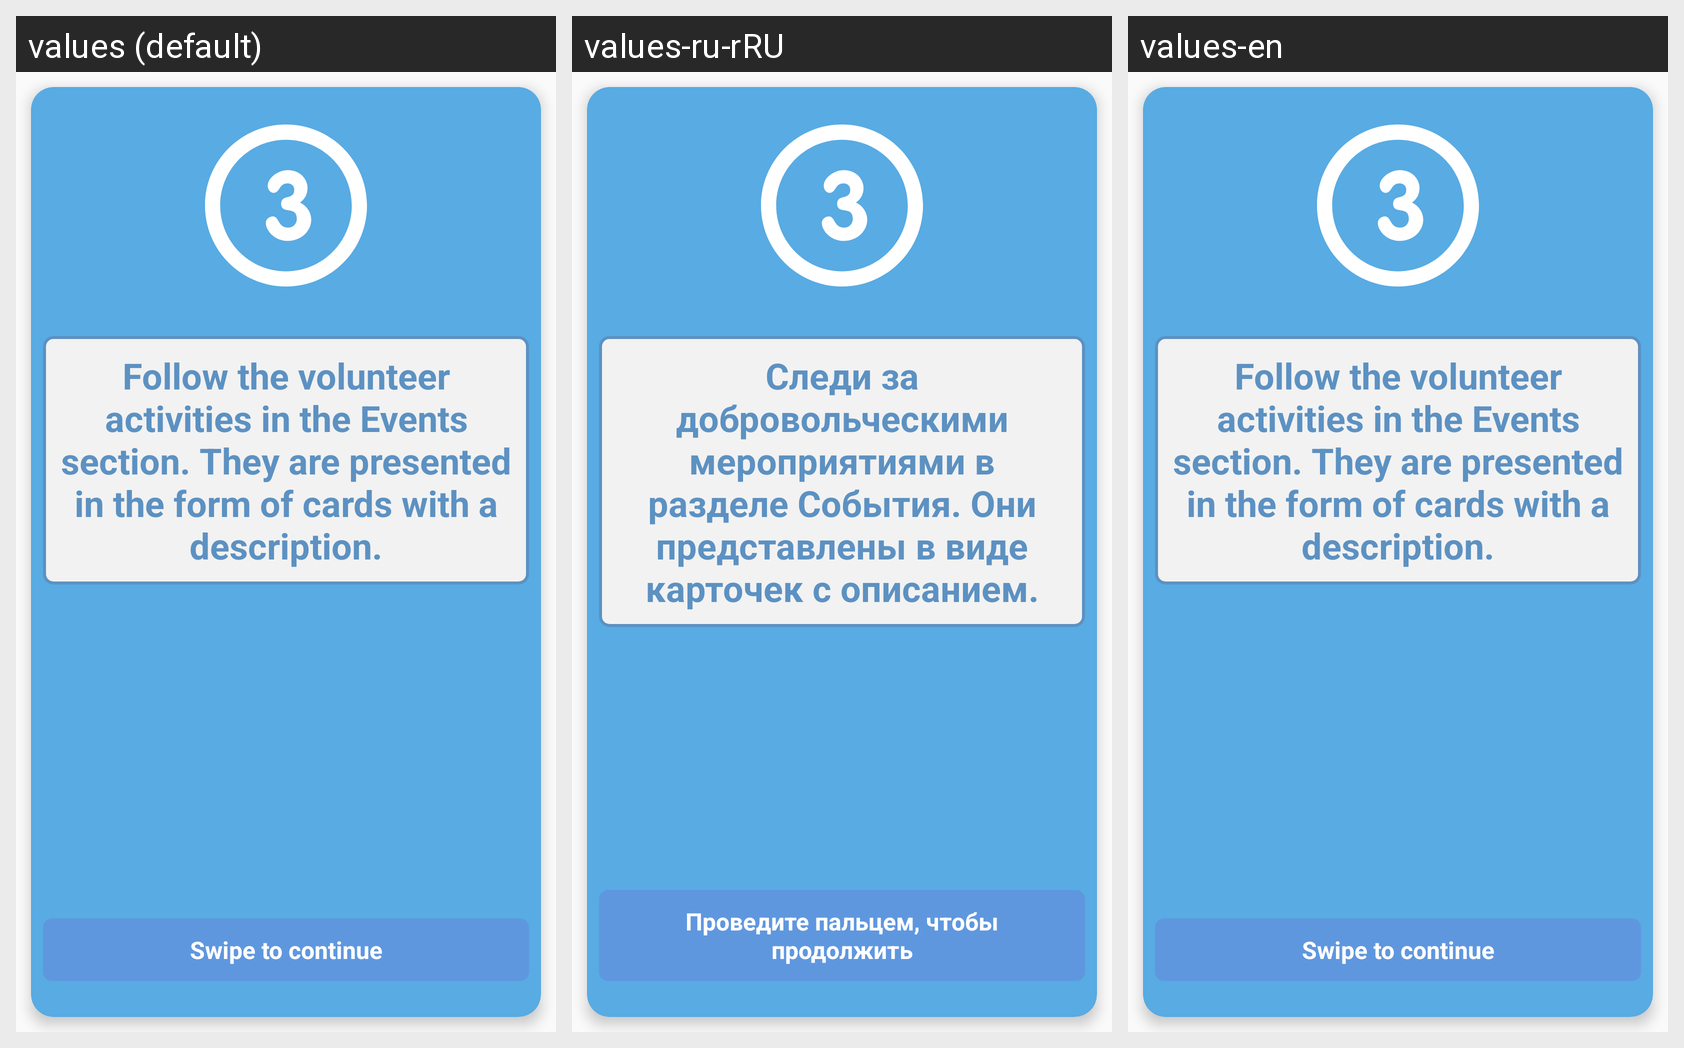

Here is an Android app screen in its default locale and in the app's own translations. Write out the translated-string differences for the strings that appear on this screen.
Android screen res/layout/fr_tutorial3.xml rendered under 3 locales, left to right: values (default), values-ru-rRU, values-en. Device: Nexus 5 (rendered at 1080×1920; each locale shown at half size, 540×960, under a caption strip naming it); theme AppTheme.
Strings drawn on this screen, with the default value and each locale's value (text and hints the layout hard-codes, and strings that could not be matched under every locale, appear in the picture but are not listed):

Tutorial3
  values: Follow the volunteer activities in the Events section. They are presented in the form of cards with a description.
  values-ru-rRU: Следи за добровольческими мероприятиями в разделе События. Они представлены в виде карточек с описанием.
  values-en: Follow the volunteer activities in the Events section. They are presented in the form of cards with a description.

swiping
  values: Swipe to continue
  values-ru-rRU: Проведите пальцем, чтобы продолжить
  values-en: Swipe to continue
